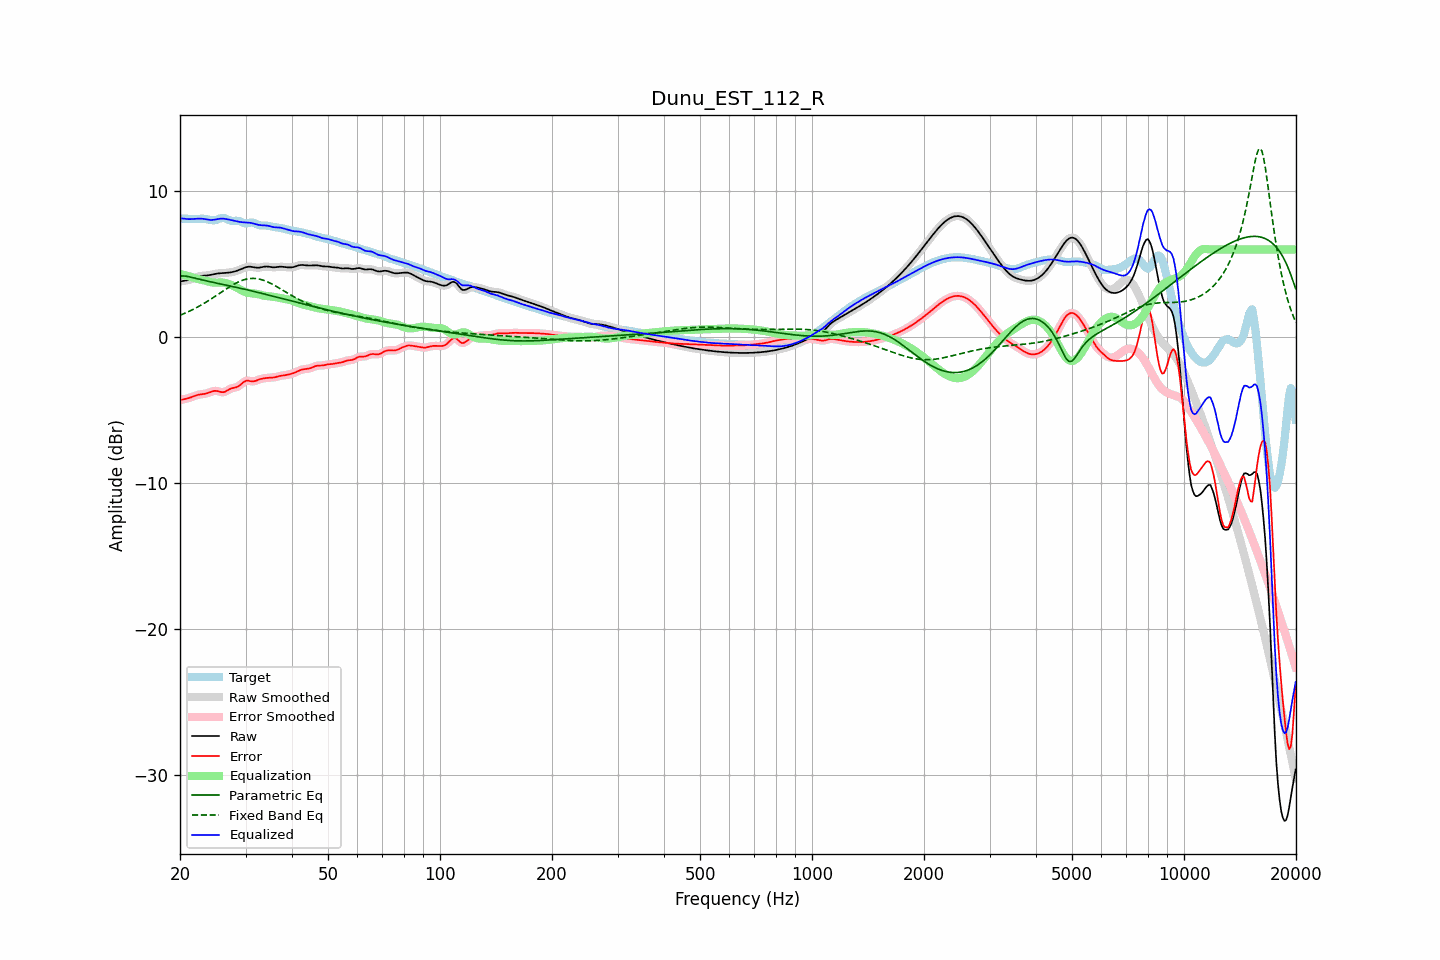

Source data for this figure (header and first rows):
frequency, raw, error, smoothed, error_smoothed, equalization, parametric_eq, fixed_band_eq, equalized_raw, equalized_smoothed, target
20.00, 3.80, -4.31, 3.81, -4.31, 4.33, 4.18, 1.49, 8.13, 8.13, 8.12
20.20, 3.83, -4.29, 3.82, -4.29, 4.30, 4.18, 1.53, 8.12, 8.12, 8.11
20.40, 3.84, -4.27, 3.84, -4.27, 4.27, 4.18, 1.58, 8.11, 8.11, 8.11
20.61, 3.86, -4.25, 3.86, -4.25, 4.24, 4.17, 1.63, 8.10, 8.10, 8.11
20.81, 3.88, -4.22, 3.88, -4.22, 4.21, 4.16, 1.68, 8.09, 8.09, 8.10
21.02, 3.90, -4.19, 3.90, -4.19, 4.18, 4.14, 1.73, 8.08, 8.08, 8.09
21.23, 3.93, -4.16, 3.93, -4.16, 4.15, 4.12, 1.78, 8.07, 8.08, 8.09
21.44, 3.96, -4.12, 3.96, -4.12, 4.12, 4.09, 1.83, 8.08, 8.08, 8.09
21.66, 4.01, -4.08, 4.00, -4.08, 4.08, 4.07, 1.88, 8.08, 8.08, 8.08
21.87, 4.05, -4.04, 4.05, -4.04, 4.04, 4.04, 1.94, 8.09, 8.09, 8.08
22.09, 4.09, -4.00, 4.09, -4.00, 4.01, 4.01, 2.00, 8.10, 8.10, 8.09
22.31, 4.13, -3.97, 4.13, -3.97, 3.98, 3.98, 2.06, 8.11, 8.11, 8.09
22.54, 4.16, -3.94, 4.16, -3.94, 3.95, 3.96, 2.12, 8.11, 8.11, 8.10
22.76, 4.18, -3.92, 4.18, -3.92, 3.93, 3.93, 2.18, 8.11, 8.11, 8.10
22.99, 4.20, -3.91, 4.19, -3.91, 3.91, 3.91, 2.24, 8.10, 8.10, 8.10
23.22, 4.20, -3.89, 4.20, -3.89, 3.88, 3.88, 2.31, 8.08, 8.08, 8.10
23.45, 4.21, -3.87, 4.21, -3.87, 3.85, 3.86, 2.38, 8.06, 8.06, 8.09
23.69, 4.22, -3.84, 4.22, -3.84, 3.82, 3.83, 2.44, 8.04, 8.04, 8.07
23.92, 4.24, -3.80, 4.24, -3.80, 3.79, 3.81, 2.51, 8.03, 8.03, 8.04
24.16, 4.26, -3.76, 4.26, -3.76, 3.76, 3.79, 2.58, 8.02, 8.02, 8.02
24.40, 4.28, -3.72, 4.28, -3.72, 3.74, 3.76, 2.65, 8.02, 8.02, 8.00
24.65, 4.30, -3.69, 4.30, -3.70, 3.73, 3.74, 2.73, 8.03, 8.03, 8.00
24.89, 4.33, -3.68, 4.33, -3.69, 3.72, 3.72, 2.80, 8.05, 8.05, 8.01
25.14, 4.34, -3.70, 4.34, -3.70, 3.73, 3.69, 2.87, 8.07, 8.07, 8.04
25.39, 4.36, -3.72, 4.36, -3.72, 3.73, 3.67, 2.95, 8.09, 8.09, 8.08
25.65, 4.37, -3.75, 4.37, -3.75, 3.74, 3.65, 3.02, 8.11, 8.11, 8.12
25.91, 4.38, -3.77, 4.38, -3.77, 3.74, 3.62, 3.10, 8.11, 8.11, 8.15
26.16, 4.38, -3.78, 4.38, -3.77, 3.73, 3.60, 3.17, 8.11, 8.11, 8.16
26.43, 4.39, -3.75, 4.39, -3.74, 3.71, 3.58, 3.24, 8.10, 8.10, 8.13
26.69, 4.40, -3.69, 4.40, -3.69, 3.68, 3.55, 3.31, 8.08, 8.08, 8.09
26.96, 4.41, -3.63, 4.41, -3.63, 3.64, 3.53, 3.38, 8.05, 8.05, 8.03
27.23, 4.42, -3.56, 4.42, -3.57, 3.60, 3.50, 3.45, 8.03, 8.03, 7.98
27.50, 4.44, -3.52, 4.44, -3.52, 3.56, 3.48, 3.52, 8.00, 8.00, 7.96
27.77, 4.46, -3.49, 4.46, -3.49, 3.51, 3.46, 3.58, 7.97, 7.97, 7.95
28.05, 4.49, -3.47, 4.49, -3.47, 3.46, 3.43, 3.65, 7.95, 7.95, 7.96
28.33, 4.53, -3.44, 4.53, -3.44, 3.40, 3.41, 3.70, 7.93, 7.93, 7.96
28.62, 4.56, -3.39, 4.56, -3.39, 3.34, 3.38, 3.76, 7.91, 7.91, 7.96
28.90, 4.61, -3.32, 4.61, -3.32, 3.28, 3.36, 3.81, 7.89, 7.89, 7.93
29.19, 4.65, -3.23, 4.65, -3.23, 3.22, 3.33, 3.85, 7.87, 7.87, 7.89
29.48, 4.70, -3.13, 4.70, -3.14, 3.16, 3.31, 3.89, 7.86, 7.86, 7.83
29.78, 4.74, -3.06, 4.74, -3.06, 3.10, 3.28, 3.93, 7.85, 7.85, 7.80
30.08, 4.78, -3.00, 4.78, -3.01, 3.06, 3.25, 3.96, 7.84, 7.84, 7.78
30.38, 4.81, -2.98, 4.81, -2.99, 3.03, 3.23, 3.98, 7.84, 7.84, 7.79
30.68, 4.82, -3.00, 4.82, -3.00, 3.01, 3.20, 4.00, 7.83, 7.83, 7.82
30.99, 4.81, -3.03, 4.81, -3.02, 3.00, 3.18, 4.01, 7.82, 7.82, 7.84
31.30, 4.80, -3.04, 4.80, -3.04, 3.00, 3.15, 4.02, 7.80, 7.79, 7.84
31.61, 4.78, -3.03, 4.78, -3.03, 2.99, 3.12, 4.02, 7.77, 7.77, 7.81
31.93, 4.76, -3.00, 4.76, -3.00, 2.98, 3.10, 4.01, 7.74, 7.74, 7.76
32.24, 4.75, -2.96, 4.75, -2.96, 2.96, 3.07, 4.00, 7.71, 7.71, 7.71
32.57, 4.75, -2.91, 4.75, -2.92, 2.93, 3.04, 3.97, 7.68, 7.68, 7.66
32.89, 4.76, -2.88, 4.77, -2.88, 2.90, 3.01, 3.95, 7.66, 7.66, 7.64
33.22, 4.79, -2.85, 4.79, -2.85, 2.87, 2.99, 3.92, 7.65, 7.65, 7.64
33.55, 4.81, -2.83, 4.81, -2.83, 2.84, 2.96, 3.89, 7.65, 7.65, 7.64
33.89, 4.83, -2.81, 4.82, -2.81, 2.82, 2.93, 3.84, 7.65, 7.64, 7.64
34.23, 4.83, -2.80, 4.83, -2.80, 2.81, 2.91, 3.80, 7.63, 7.63, 7.63
34.57, 4.82, -2.79, 4.82, -2.79, 2.80, 2.88, 3.75, 7.62, 7.61, 7.61
34.92, 4.80, -2.79, 4.80, -2.79, 2.78, 2.85, 3.70, 7.59, 7.59, 7.59
35.27, 4.78, -2.78, 4.79, -2.78, 2.77, 2.82, 3.64, 7.56, 7.56, 7.57
35.62, 4.77, -2.77, 4.78, -2.77, 2.76, 2.79, 3.59, 7.53, 7.53, 7.55
35.97, 4.77, -2.76, 4.78, -2.75, 2.74, 2.77, 3.52, 7.51, 7.52, 7.53
... 635 more rows
